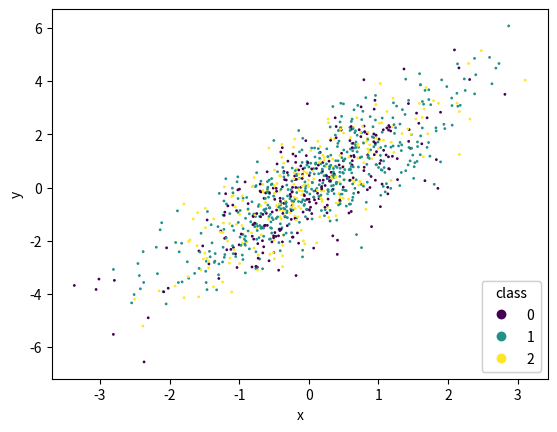

Write the Python code that produced this figure. (Note: this script raises an exception after producing the figure.)
"""
https://matplotlib.org/stable/tutorials/introductory/lifecycle.html
https://matplotlib.org/stable/gallery/lines_bars_and_markers/scatter_with_legend.html
https://matplotlib.org/stable/tutorials/colors/colors.html
"""
import numpy as np
import matplotlib.pyplot as plt

n = 1000

e = np.random.normal(size=n)
x = np.random.normal(size=n)
d_d = np.random.binomial(n=2, p=0.5, size=n)
d_c = np.random.uniform(0, 2, size=n)
y = 1.5 * x + e


"""
Scatter plot (discrete class)
"""
fig, ax = plt.subplots()
scatter = ax.scatter(x, y, s=1, c=d_d, cmap=plt.get_cmap('viridis'))
# legend: colors for d
legend1 = ax.legend(*scatter.legend_elements(),
                    loc='lower right', title='class')
ax.add_artist(legend1)
ax.set_xlabel('x')
ax.set_ylabel('y')

# plt.show()
plt.savefig('pdf/scatter_discrete.pdf')

"""
Scatter plot (continuous class)
"""
fig, ax = plt.subplots()
scatter = ax.scatter(x, y, s=1, c=d_c, cmap=plt.get_cmap('viridis'))
# # legend: colors for d
# legend1 = ax.legend(*scatter.legend_elements(),
#                     loc='lower right', title='class')
fig.colorbar(scatter, label='class')
ax.set_xlabel('x')
ax.set_ylabel('y')

# plt.show()
plt.savefig('pdf/scatter_continuous.pdf')
